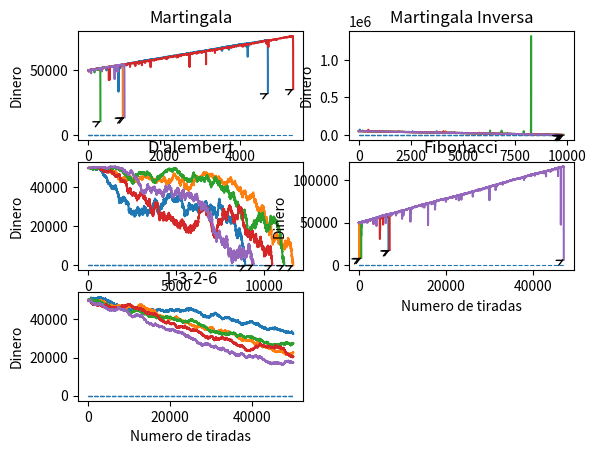

This chart was generated by the following Python code: (Note: this script raises an exception after producing the figure.)
from random import randint
import matplotlib.pyplot as plt 


def fibonacci(n): 
# tomada de 
# https://www.geeksforgeeks.org/python-program-for-program-for-fibonacci-numbers-2/
    a = 0
    b = 1
    if n < 0: 
        print("Incorrect input") 
    elif n == 0: 
        return a 
    elif n == 1: 
        return b 
    else: 
        for i in range(2,n): 
            c = a + b 
            a = b 
            b = c 
        return b


class Ruleta():

    cantidad_jugadas = 0
    dinero_disponible = 0
    apuesta_inicial = 0
    plt_index = 1 

    def __init__(self, cantidad_jugadas, dinero_inicial, apuesta_inicial):
        self.cantidad_jugadas = cantidad_jugadas
        self.dinero_inicial = dinero_inicial
        self.apuesta_inicial = apuesta_inicial
        self.inicializa_ruleta()

    def inicializa_ruleta(self):
        self.tiradas = []
        self.numeros_apostados = list(range(0,37,2))
        self.numeros_apostados.remove(0)

        self.dinero_tiempo = []
        self.apuesta_tiempo = []


    def inicializa_ruleta_individual(self):
        self.tiradas_k = []

        self.dinero_disponible = self.dinero_inicial
        self.dinero_tiempo_k = []
        self.dinero_tiempo_k.append(self.dinero_disponible)

        self.apuesta = self.apuesta_inicial
        self.apuesta_tiempo_k = []
        self.apuesta_tiempo.append(self.apuesta)

        #necesaria para estrategia fibonacci
        self.apuesta_fib = 1
        #necesaria para estrategia 1-3-2-6
        self.num_apuesta = 1

    def inicializa_ruleta_conjunto(self):
        self.tiradas_k = []
        #conjuntos
        self.dinero_disponible_conjunto = [self.dinero_inicial for i in range(5)]
        self.dinero_tiempo_conjunto = []
        for d in self.dinero_disponible_conjunto:
            a = []
            a.append(d)
            self.dinero_tiempo_conjunto.append(a)

        self.apuesta_conjunto = [self.apuesta_inicial for i in range(5)]
        self.apuesta_tiempo_conjunto = []
        for d in self.apuesta_conjunto:
            a = []
            a.append(d)
            self.apuesta_tiempo_conjunto.append(a)

        #necesaria para estrategia fibonacci
        self.apuesta_fib = 1
        #necesaria para estrategia 1-3-2-6
        self.num_apuesta = 1

    def apostar(self,estrategia):

        #Registra la apuesta
        self.dinero_disponible -= self.apuesta

        #Tirada de la ruleta
        tiro = randint(0,36)
        self.tiradas_k.append(tiro)

        #estrategia martingala
        if estrategia == "Martingala":
            (self.apuesta, self.dinero_disponible) = self.martingala(tiro, self.apuesta, self.dinero_disponible)

        
        #estrategia martingala inversa
        elif estrategia == "Martingala Inversa":
            (self.apuesta, self.dinero_disponible) = self.martingala_inversa(tiro, self.apuesta, self.dinero_disponible)
        
        # #estrategia dalembert
        elif estrategia == "D'alembert":
            (self.apuesta, self.dinero_disponible) = self.dalembert(tiro, self.apuesta, self.dinero_disponible)
        
        #estrategia fibonacci
        elif estrategia == "Fibonacci":
            (self.apuesta, self.dinero_disponible) = self.fibonacci(tiro, self.apuesta, self.dinero_disponible)

        #estrategia 1-3-2-6
        elif estrategia == "1-3-2-6":
            (self.apuesta, self.dinero_disponible) = self.uno_tres_dos_seis(tiro, self.apuesta, self.dinero_disponible)
        
        #Registra historico de dinero y de apuestas
        self.dinero_tiempo_k.append(self.dinero_disponible)
        self.apuesta_tiempo_k.append(self.apuesta)


    def apostar_conjunto(self):
        #Registra la apuesta
        for i in range(len(self.dinero_disponible_conjunto)):
            if self.apuesta_conjunto[i] <= self.dinero_disponible_conjunto[i]:
                self.dinero_disponible_conjunto[i] -= self.apuesta_conjunto[i]

        #Tirada de la ruleta
        tiro = randint(0,36)
        self.tiradas_k.append(tiro)

        #martingala
        if self.apuesta_conjunto[0] <= self.dinero_disponible_conjunto[0]:
            (self.apuesta_conjunto[0], self.dinero_disponible_conjunto[0]) = self.martingala(tiro, self.apuesta_conjunto[0], self.dinero_disponible_conjunto[0])

        #martingala inversa
        if self.apuesta_conjunto[1] <= self.dinero_disponible_conjunto[1]:
            (self.apuesta_conjunto[1], self.dinero_disponible_conjunto[1]) = self.martingala_inversa(tiro, self.apuesta_conjunto[1], self.dinero_disponible_conjunto[1])

        #Dalembert
        if self.apuesta_conjunto[2] <= self.dinero_disponible_conjunto[2]:
            (self.apuesta_conjunto[2], self.dinero_disponible_conjunto[2]) = self.dalembert(tiro, self.apuesta_conjunto[2], self.dinero_disponible_conjunto[2])

        #Fibonacci
        if self.apuesta_conjunto[3] <= self.dinero_disponible_conjunto[3]:
            (self.apuesta_conjunto[3], self.dinero_disponible_conjunto[3]) = self.fibonacci(tiro, self.apuesta_conjunto[3], self.dinero_disponible_conjunto[3])

        #1-3-2-6
        if self.apuesta_conjunto[4] <= self.dinero_disponible_conjunto[4]:
            (self.apuesta_conjunto[4], self.dinero_disponible_conjunto[4]) = self.uno_tres_dos_seis(tiro, self.apuesta_conjunto[4], self.dinero_disponible_conjunto[4])


        #Registra historico de dinero y de apuestas
        for i in range(len(self.dinero_disponible_conjunto)):
            if self.apuesta_conjunto[i] <= self.dinero_disponible_conjunto[i]:
                self.dinero_tiempo_conjunto[i].append(self.dinero_disponible_conjunto[i])
        
        for i in range(len(self.apuesta_conjunto)):
            if self.apuesta_conjunto[i] <= self.dinero_disponible_conjunto[i]:
                self.apuesta_tiempo_conjunto[i].append(self.apuesta_conjunto[i])
            
        

    def martingala(self, tiro, apuesta, dinero_disponible):
        if tiro in self.numeros_apostados:
            dinero_disponible += apuesta * 2
            apuesta = self.apuesta_inicial
        else:
            apuesta = apuesta * 2 
        
        return (apuesta, dinero_disponible)

    def martingala_inversa(self, tiro, apuesta, dinero_disponible):
        if tiro in self.numeros_apostados:
            dinero_disponible += apuesta * 2
            apuesta = apuesta * 2 
        else:
            apuesta = self.apuesta_inicial

        return (apuesta, dinero_disponible)

    def dalembert(self, tiro, apuesta, dinero_disponible):
        if tiro in self.numeros_apostados:
            dinero_disponible += apuesta * 2 
            if apuesta > 1:
                apuesta -= 1 
        else:
            apuesta += 1

        return (apuesta, dinero_disponible)

    def fibonacci(self, tiro, apuesta, dinero_disponible):
        if tiro in self.numeros_apostados:
            dinero_disponible += apuesta * 2
            if self.apuesta_fib > 2:
                self.apuesta_fib -= 2
                apuesta = fibonacci(self.apuesta_fib) * self.apuesta_inicial
        else:
            self.apuesta_fib += 1
            apuesta = fibonacci(self.apuesta_fib) * self.apuesta_inicial

        return (apuesta, dinero_disponible)

    def uno_tres_dos_seis(self, tiro, apuesta, dinero_disponible):
        if tiro in self.numeros_apostados:
            dinero_disponible += apuesta * 2

            if self.num_apuesta < 5:
                self.num_apuesta += 1 
            else:
                self.num_apuesta = 1
        else:
            self.num_apuesta = 1

        #Hacer la proxima apuesta
        if self.num_apuesta == 1:
            apuesta = self.apuesta_inicial
        elif self.num_apuesta == 2:
            apuesta = self.apuesta_inicial * 3
        elif self.num_apuesta == 3:
            apuesta = self.apuesta_inicial * 2
        elif self.num_apuesta == 4:
            apuesta = self.apuesta_inicial * 6

        return (apuesta, dinero_disponible)


    def agrega_grafica(self, estrategia):

        subplt = plt.subplot(3,2,self.plt_index)

        for i in self.dinero_tiempo:
            subplt.hlines(0,0,len(i),linestyles="dashed", lw=0.8)
            subplt.plot(i)

            if len(i) < self.cantidad_jugadas:
                subplt.annotate("",xy=(len(i), i[len(i)-1]), xytext=(-1,-0.5), textcoords='offset points', arrowprops=dict(arrowstyle="->",connectionstyle="arc3"))
            
        subplt.set_xlabel("Numero de tiradas")
        subplt.set_ylabel("Dinero")
        subplt.set_title(estrategia)

        self.plt_index += 1



    def graficar_conjunto(self,estrategias):

        ax1 = plt.subplot(2,1,1)
        ax2 = plt.subplot(2,1,2)


        c = 0
        for i in self.dinero_tiempo_conjunto:
            ax1.plot(i, label=estrategias[c])
            ax1.legend(loc="upper right")
            ax1.set_title("Evolución de dinero en el tiempo")
            ax1.set_xlabel("Numero de tiradas")
            ax1.set_ylabel("Dinero")
            
            if len(i) < self.cantidad_jugadas:
                ax1.annotate("",xy=(len(i), i[len(i)-1]), xytext=(-1,-0.5), textcoords='offset points', arrowprops=dict(arrowstyle="->",connectionstyle="arc3"))
 
            c+=1

        c=0
        for i in self.apuesta_tiempo_conjunto:
            ax2.plot(i, label=estrategias[c])
            ax2.legend(loc="upper right")
            ax2.set_title("Evolución de apuestas en el tiempo")
            ax2.set_xlabel("Numero de tiradas")
            ax2.set_ylabel("Apuesta")
            c += 1

        plt.tight_layout(pad=0.5)
        plt.savefig("Graficas_conjunto (" + str(cant_simulaciones) + " simulaciones).png")
        plt.show()

    def simula_apuestas_individual(self, estrategia, dinero_infinito):

        #Setea valores iniciales
        self.inicializa_ruleta_individual()
        
        if dinero_infinito:
            #Dinero infinito
            while len(self.tiradas_k) <= self.cantidad_jugadas:
                self.apostar(estrategia)
        else:
            #Dinero acotado
            while len(self.tiradas_k) <= self.cantidad_jugadas and self.apuesta <= self.dinero_disponible:
                self.apostar(estrategia)
        
        #Añade corrida actual 
        self.dinero_tiempo.append(self.dinero_tiempo_k)
        self.apuesta_tiempo.append(self.apuesta_tiempo_k)
        self.tiradas.append(self.tiradas_k)


    def simula_apuestas_conjunto(self):

        #Setea valores iniciales
        self.inicializa_ruleta_conjunto()
        
        #Dinero infinito
        while len(self.tiradas_k) <= self.cantidad_jugadas:
            self.apostar_conjunto()
        

if __name__ == "__main__":

    ruleta = Ruleta(cantidad_jugadas=50000, dinero_inicial=50000, apuesta_inicial=10)
    
    # Cantidad de corridas a realizar
    cant_simulaciones = 5

    # ¿Simular con dinero infinito?
    #dinero_infinito = True
    dinero_infinito = False

    estrategias = ["Martingala", "Martingala Inversa", "D'alembert", "Fibonacci", "1-3-2-6"]

    for e in estrategias:
        ruleta.inicializa_ruleta()
        
        for k in range(cant_simulaciones):
            ruleta.simula_apuestas_individual(e, dinero_infinito)
        
        #Grafica
        ruleta.agrega_grafica(e)
    

    #Grafica de estategias individuales
    plt.tight_layout(0.5)
    plt.savefig("Graficas_individuales (" + str(cant_simulaciones) + " simulaciones).png")
    plt.show()
    

    # Simulacion de estrategias en conjunto 

    # Simula que se 5 personas están jugando la misma ruleta al mismo tiempo
    # Cada una utiliza una estrategia diferente 
    ruleta.simula_apuestas_conjunto()
    ruleta.graficar_conjunto(estrategias)
